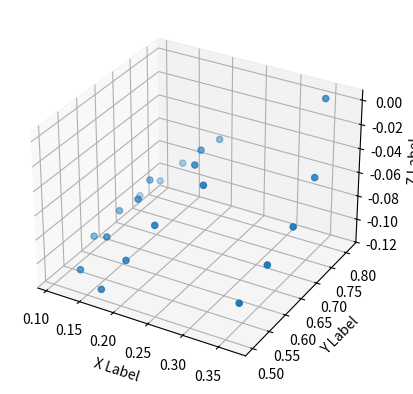

Recreate this plot in Python.
import matplotlib.pyplot as plt

#plot in 3d
good = [(0.34542906284332275, 0.8112819194793701, 5.212589826442127e-07), (0.36661475896835327, 0.7321036458015442, -0.043394751846790314), (0.3683779239654541, 0.6619621515274048, -0.06657633930444717), (0.357795774936676, 0.6068519353866577, -0.08589567244052887), (0.3430139422416687, 0.5546009540557861, -0.10644493997097015), (0.257568895816803, 0.6257779002189636, -0.0420423299074173), (0.21271872520446777, 0.5741934180259705, -0.06999409198760986), (0.1885678470134735, 0.5380734801292419, -0.09431055933237076), (0.17072075605392456, 0.5016065239906311, -0.1123499870300293), (0.22688446938991547, 0.6631553769111633, -0.0392923541367054), (0.1708105057477951, 0.6084707379341125, -0.06374842673540115), (0.14607399702072144, 0.5649212598800659, -0.08893825858831406), (0.12868906557559967, 0.5218871235847473, -0.108697310090065), (0.21138426661491394, 0.7135000824928284, -0.04110527038574219), (0.15403960645198822, 0.6748358607292175, -0.0663633793592453), (0.1261162906885147, 0.6385701894760132, -0.08842558413743973), (0.10643154382705688, 0.6010740995407104, -0.10436932742595673), (0.20944669842720032, 0.7747215032577515, -0.04644611477851868), (0.16268062591552734, 0.7563559412956238, -0.06987728923559189), (0.13789500296115875, 0.7366478443145752, -0.08454830944538116), (0.1182699203491211, 0.7131862044334412, -0.09501861035823822)]


fig = plt.figure()
ax = fig.add_subplot(111, projection='3d')
xs = [x[0] for x in good]
ys = [y[1] for y in good]
zs = [z[2] for z in good]
ax.scatter(xs, ys, zs)
ax.set_xlabel('X Label')
ax.set_ylabel('Y Label')
ax.set_zlabel('Z Label')

plt.show()